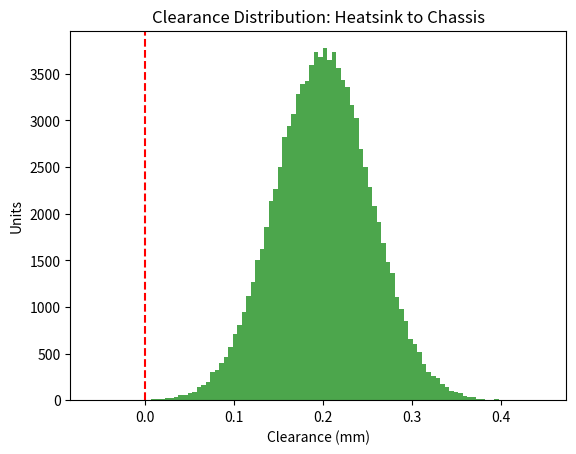

Write Python code to recreate this figure.
import numpy as np
import matplotlib.pyplot as plt

def simulate_assembly(iterations=100000):
    # Laptop Heatsink Assembly Simulation
    # Nominal dimensions + Standard Deviation (manufacturing noise)
    chassis_pocket = np.random.normal(50.0, 0.02, iterations)  # 50mm +/- 0.02
    heatsink_width = np.random.normal(49.8, 0.05, iterations)  # 49.8mm +/- 0.05
    
    # Interference occurs if heatsink > chassis pocket
    clearance = chassis_pocket - heatsink_width
    failures = np.sum(clearance < 0)
    
    yield_rate = ((iterations - failures) / iterations) * 100
    return clearance, yield_rate

# Run the test
results, score = simulate_assembly()
print(f"Predicted Production Yield: {score:.2f}%")

# Create a professional plot for your portfolio
plt.hist(results, bins=100, color='green', alpha=0.7)
plt.axvline(x=0, color='red', linestyle='--')
plt.title("Clearance Distribution: Heatsink to Chassis")
plt.xlabel("Clearance (mm)")
plt.ylabel("Units")
plt.show()